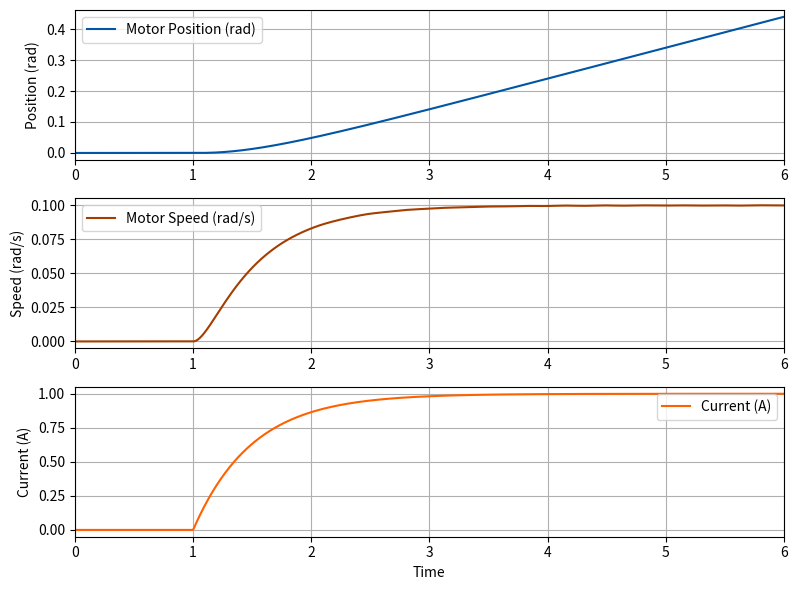

Source code (Python):
# Francesco Bullo, ME 103 "Dynamical Systems", Fall 2026,
# Mechanical Engineering, UC Santa Barbara.
# Copyright (c) 2023-2026 Francesco Bullo.  MIT License:
# https://opensource.org/license/mit

import numpy as np; from scipy.integrate import solve_ivp
import matplotlib.pyplot as plt

def motor_dynamics(t, state, I_m, b, K_torque, L, R, K_velocity, V_input):
    theta_m, theta_m_dot, ic = state
    theta_m_ddot = (K_torque * ic - b * theta_m_dot) / I_m
    ic_dot = (V_input(t) - K_velocity * theta_m_dot - R * ic) / L
    return [theta_m_dot, theta_m_ddot, ic_dot]

# Parameters for the DC motor
I_m = 0.01         # Moment of inertia of the motor
b = 0.1            # Damping coefficient
K_torque = 0.01    # Torque constant
L = 0.5            # Motor inductance
R = 1              # Motor resistance
K_velocity = 0.01  # Back EMF constant

# Time array
t = np.linspace(0, 6, 1000)

# Voltage input: step function at 1V
V_input = lambda t: 1.0 if t > 1 else 0.0

# Initial conditions: [theta_m, theta_m_dot, ic]
initial_conditions = [0.0, 0.0, 0.0]
sol = solve_ivp(motor_dynamics, [t[0], t[-1]], initial_conditions, t_eval=t, args=(I_m, b, K_torque, L, R, K_velocity, V_input))

# Plotting
plt.figure(figsize=(8, 6)); plt.subplot(3, 1, 1); plt.xlim(0, 6)
plt.plot(sol.t, sol.y[0], label='Motor Position (rad)', color='#0055A4')
plt.grid(True); plt.ylabel('Position (rad)'); plt.legend()

plt.subplot(3, 1, 2)
plt.plot(sol.t, sol.y[1], label='Motor Speed (rad/s)', color='#a43e00'); plt.xlim(0, 6)
plt.grid(True); plt.ylabel('Speed (rad/s)'); plt.legend()

plt.subplot(3, 1, 3)
plt.plot(sol.t, sol.y[2], label='Current (A)', color='#ff6100'); plt.xlim(0, 6)
plt.grid(True); plt.xlabel('Time'); plt.ylabel('Current (A)'); plt.legend()

plt.tight_layout()
plt.savefig("ch02-dcmotor.pdf", bbox_inches='tight')
